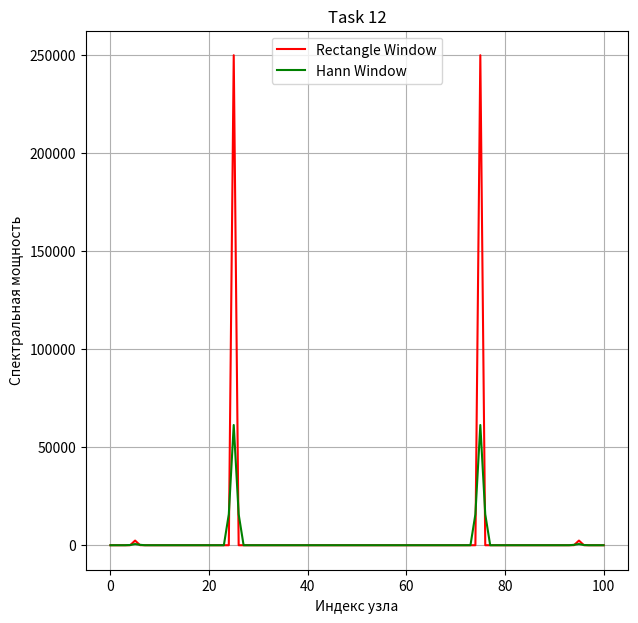

Generate this figure with matplotlib:
import numpy as np
from math import *
import matplotlib.pyplot as plt

a0, a1, w0, w1, N = 1, 10, 5.1, 25, 100
period = 2*pi
t = [period*i/N for i in range(0, N+1)]


def f(t):
    return a0 * sin(w0 * t) + a1 * sin(w1 * t)


def DumbWindow(k):
    if (k >= 0) and (k < N):
        return 1
    else:
        return 0


def HannWindow(k):
    return 0.5 * (1 - cos(2 * pi * k / (N - 1)))


def fft(t, f, win):
    real, complex, res = [0], [0], [0]
    for i in range(1, N+1):
        realj = 0
        complexj =0
        resj = 0
        for j in range(1, N+1):
            realj += f(t[j-1]) * cos(1 * i * t[j-1]) * win(j-1)
            complexj += f(t[j-1]) * sin(1 * i * t[j-1]) * win(j-1)
        real.append(realj)
        complex.append(complexj)
        resj = real[i] ** 2 + complex[i] ** 2
        res.append(resj)
    return res


fourier1 = fft(t, f, DumbWindow)
fourier2 = fft(t, f, HannWindow)
fig = plt.figure(figsize=(7, 7))
ax1 = fig.add_subplot(1, 1, 1)
ax1.plot([2*pi*j/period for j in range(0, N+1)], fourier1, color='r', label='Rectangle Window')
ax1.plot([2*pi*j/period for j in range(0, N+1)], fourier2, color='g', label='Hann Window')
ax1.set_xlabel('Индекс узла')
ax1.set_ylabel('Спектральная мощность')
plt.title('Task 12')
plt.legend()
plt.grid()
plt.show()
